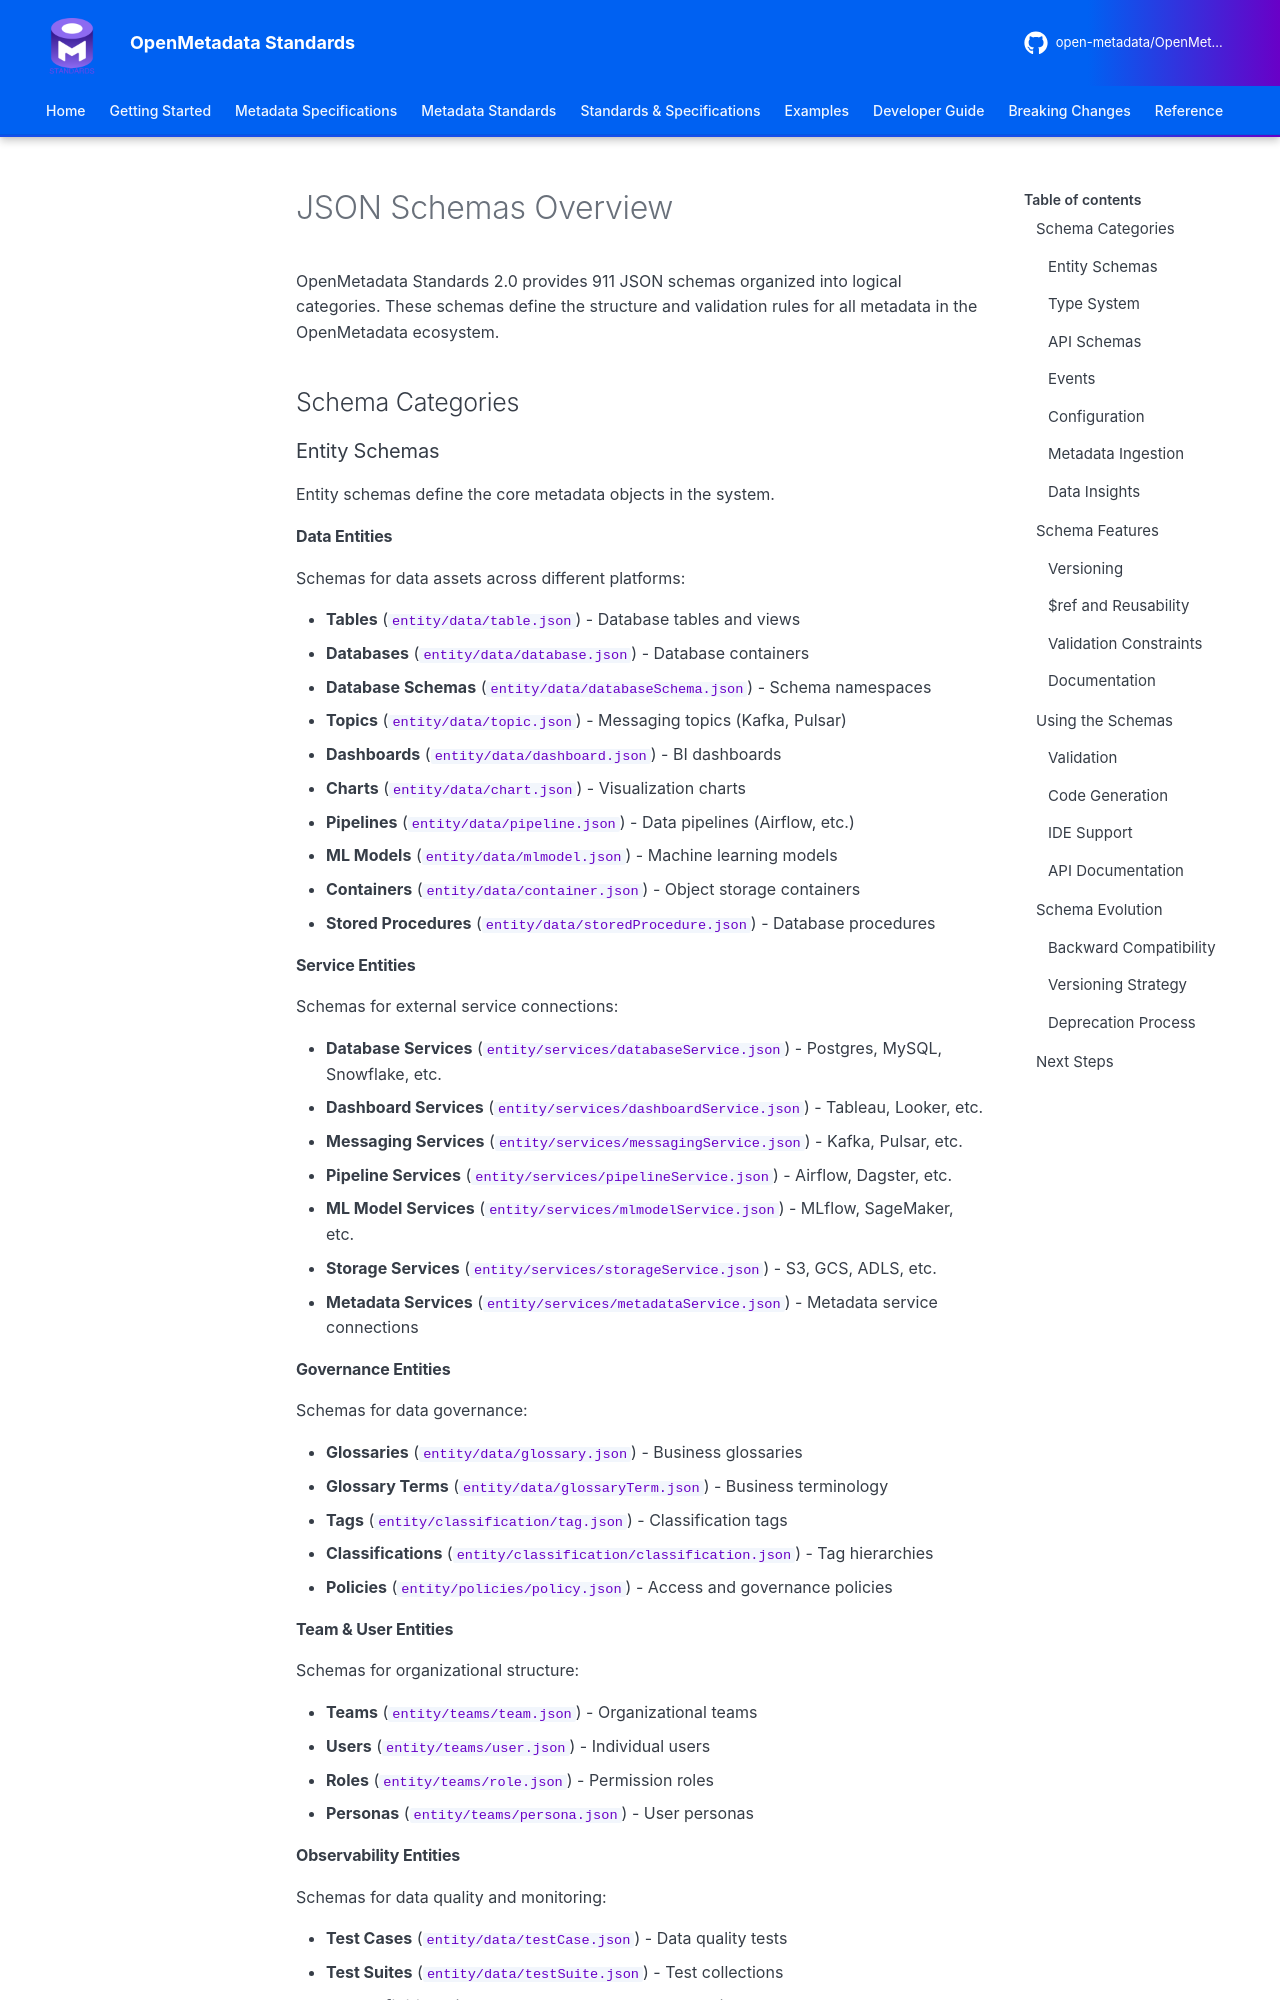

repository: open-metadata/OpenMetadataStandards · page: schemas/overview/index.html · generator: mkdocs


# JSON Schemas Overview

OpenMetadata Standards 2.0 provides 911 JSON schemas organized into logical categories. These schemas define the structure and validation rules for all metadata in the OpenMetadata ecosystem.

## Schema Categories

### Entity Schemas

Entity schemas define the core metadata objects in the system.

#### Data Entities

Schemas for data assets across different platforms:

- **Tables** (`entity/data/table.json`) - Database tables and views
- **Databases** (`entity/data/database.json`) - Database containers
- **Database Schemas** (`entity/data/databaseSchema.json`) - Schema namespaces
- **Topics** (`entity/data/topic.json`) - Messaging topics (Kafka, Pulsar)
- **Dashboards** (`entity/data/dashboard.json`) - BI dashboards
- **Charts** (`entity/data/chart.json`) - Visualization charts
- **Pipelines** (`entity/data/pipeline.json`) - Data pipelines (Airflow, etc.)
- **ML Models** (`entity/data/mlmodel.json`) - Machine learning models
- **Containers** (`entity/data/container.json`) - Object storage containers
- **Stored Procedures** (`entity/data/storedProcedure.json`) - Database procedures

#### Service Entities

Schemas for external service connections:

- **Database Services** (`entity/services/databaseService.json`) - Postgres, MySQL, Snowflake, etc.
- **Dashboard Services** (`entity/services/dashboardService.json`) - Tableau, Looker, etc.
- **Messaging Services** (`entity/services/messagingService.json`) - Kafka, Pulsar, etc.
- **Pipeline Services** (`entity/services/pipelineService.json`) - Airflow, Dagster, etc.
- **ML Model Services** (`entity/services/mlmodelService.json`) - MLflow, SageMaker, etc.
- **Storage Services** (`entity/services/storageService.json`) - S3, GCS, ADLS, etc.
- **Metadata Services** (`entity/services/metadataService.json`) - Metadata service connections
